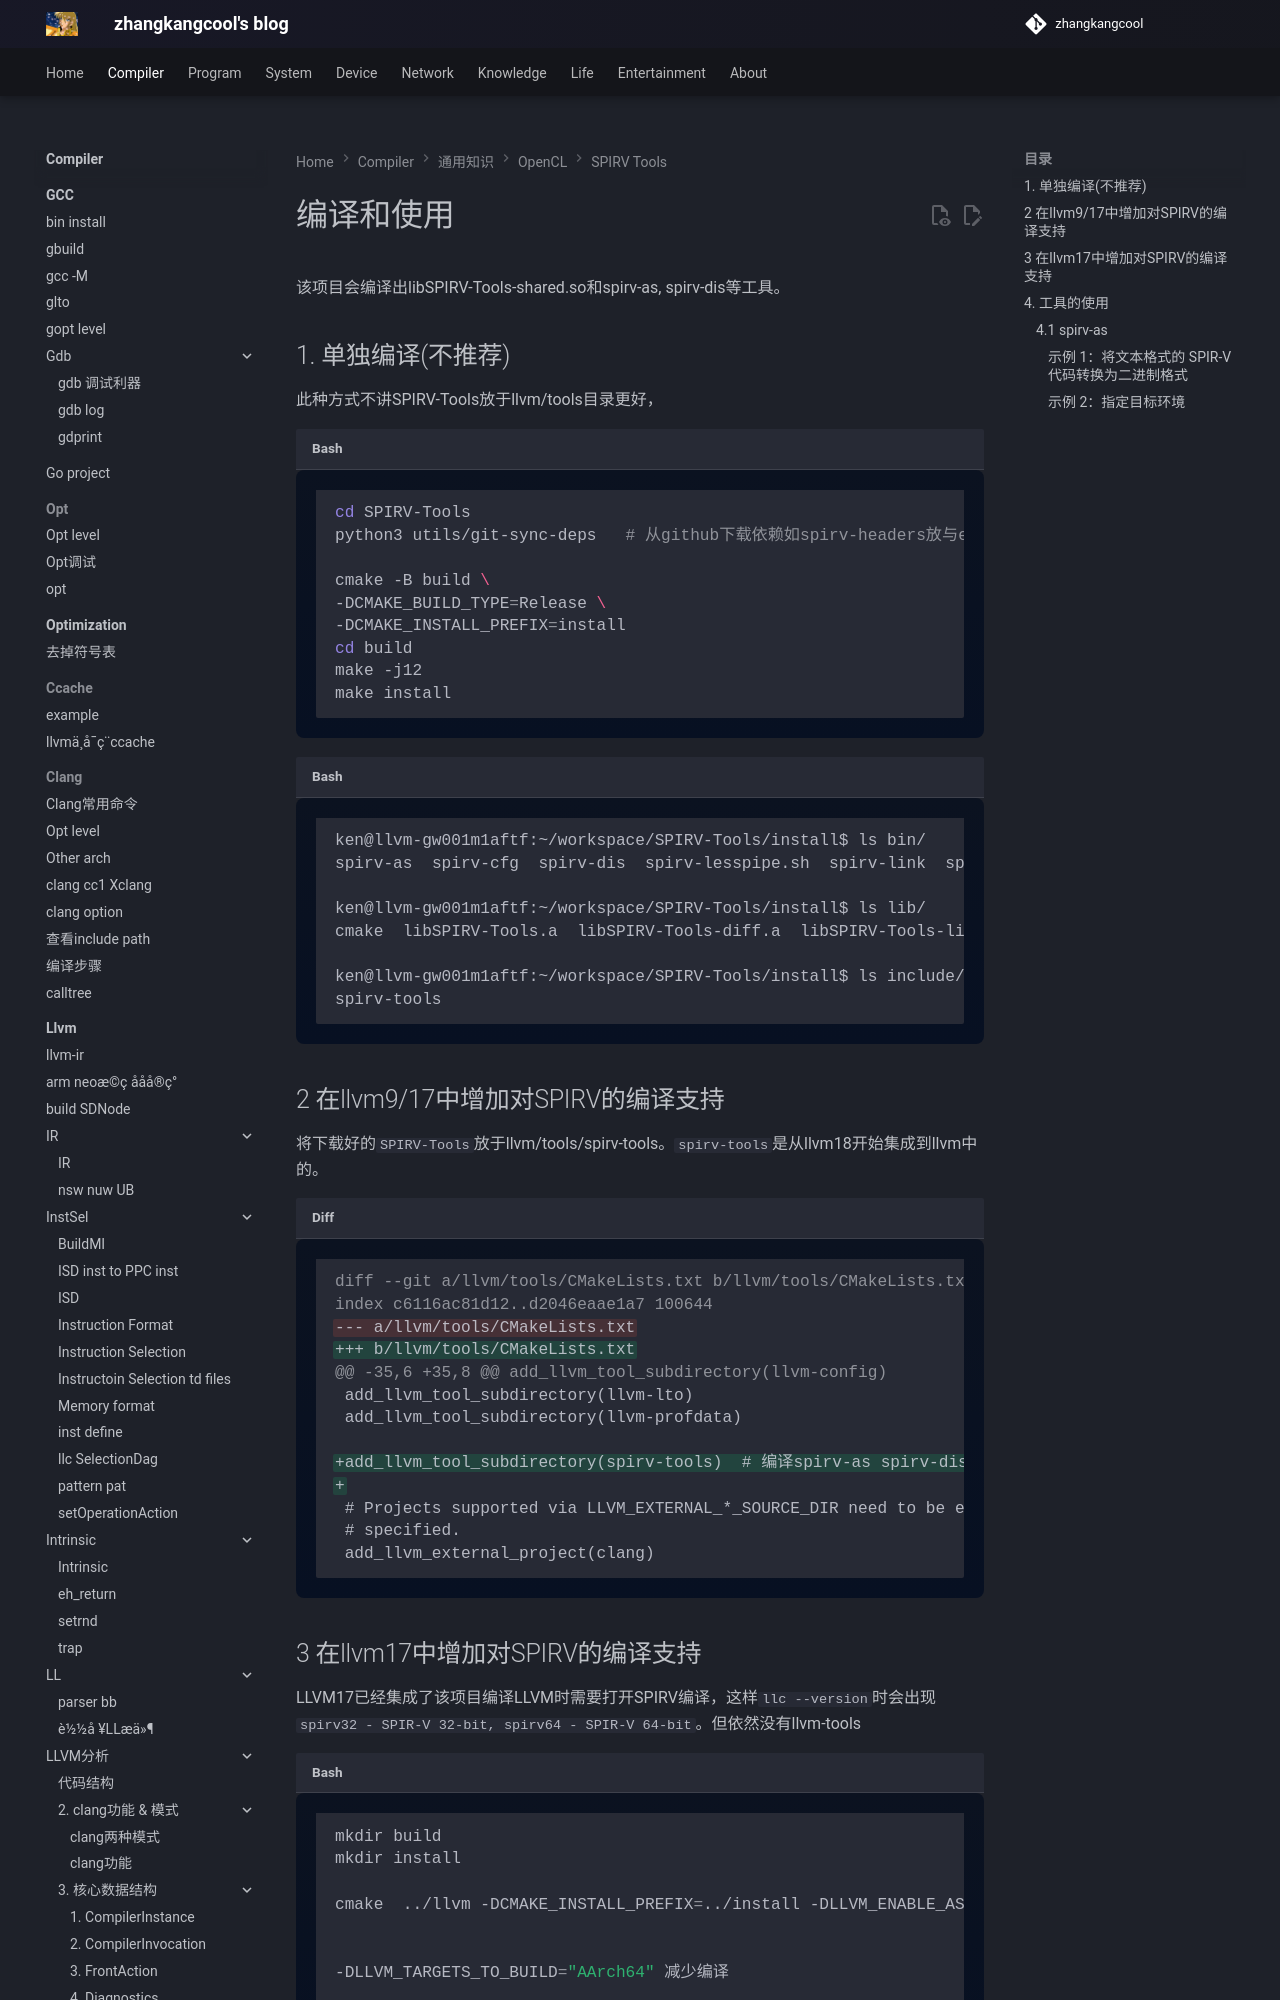

repository: zhangkangcool/zhangkangcool.github.io · page: Compiler/通用知识/OpenCL/SPIRV-Tools/编译和使用/index.html · generator: mkdocs

# 编译和使用


该项目会编译出libSPIRV-Tools-shared.so和spirv-as, spirv-dis等工具。



## 1. 单独编译(不推荐)

此种方式不讲SPIRV-Tools放于llvm/tools目录更好，

```shell
cd SPIRV-Tools
python3 utils/git-sync-deps   # 从github下载依赖如spirv-headers放与external目录

cmake -B build \
-DCMAKE_BUILD_TYPE=Release \
-DCMAKE_INSTALL_PREFIX=install
cd build
make -j12
make install
```



```shell
ken@llvm-gw001m1aftf:~/workspace/SPIRV-Tools/install$ ls bin/
spirv-as  spirv-cfg  spirv-dis  spirv-lesspipe.sh  spirv-link  spirv-lint  spirv-opt  spirv-reduce  spirv-val

ken@llvm-gw001m1aftf:~/workspace/SPIRV-Tools/install$ ls lib/
cmake  libSPIRV-Tools.a  libSPIRV-Tools-diff.a  libSPIRV-Tools-link.a  libSPIRV-Tools-lint.a  libSPIRV-Tools-opt.a  libSPIRV-Tools-reduce.a  libSPIRV-Tools-shared.so  pkgconfig
